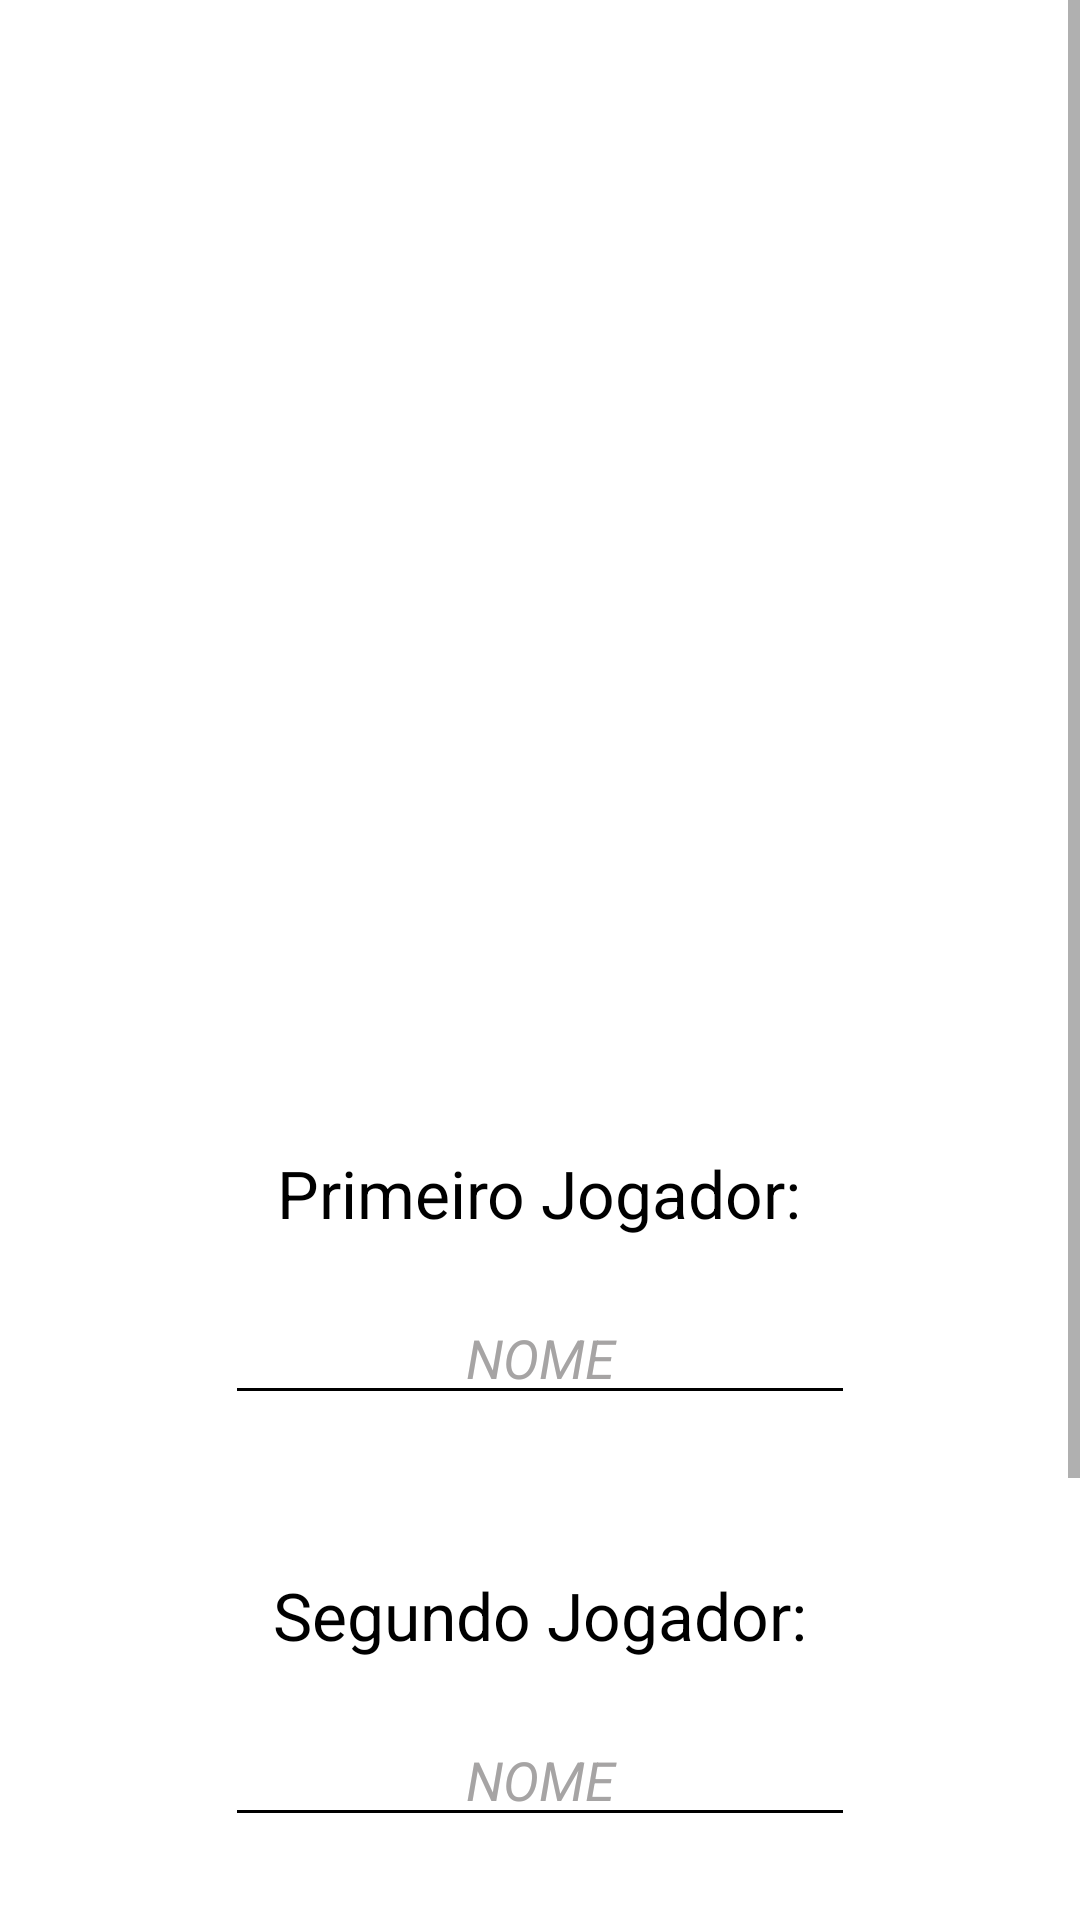

Android layout source for this screen:
<!-- AndroidManifest.xml: application theme Theme.Contador -->
<!-- res/layout/activity_main.xml -->
<?xml version="1.0" encoding="utf-8"?>
<androidx.constraintlayout.widget.ConstraintLayout xmlns:android="http://schemas.android.com/apk/res/android"
    xmlns:app="http://schemas.android.com/apk/res-auto"
    xmlns:tools="http://schemas.android.com/tools"
    android:layout_width="match_parent"
    android:layout_height="match_parent"
    android:background="#FFFFFF"
    tools:context="com.toreskotech.pontinho.MainActivity">

    <ScrollView
        android:layout_width="match_parent"
        android:layout_height="match_parent">

        <LinearLayout
            android:layout_width="match_parent"
            android:layout_height="wrap_content"
            android:layout_marginTop="50dp"
            android:orientation="vertical">

            <ImageView
                android:id="@+id/teste"
                android:layout_width="390dp"
                android:layout_height="272dp"
                android:layout_gravity="center"
                android:layout_marginTop="28dp"
                android:layout_marginBottom="33dp"
                app:srcCompat="@drawable/contador" />

            <TextView
                android:id="@+id/textView"
                android:layout_width="wrap_content"
                android:layout_height="wrap_content"
                android:layout_gravity="center"
                android:layout_marginBottom="18dp"
                android:text="Primeiro Jogador:"
                android:textAppearance="@style/TextAppearance.AppCompat.Large"
                android:textColor="#000000" />

            <EditText
                android:id="@+id/PlayerDig1a"
                android:layout_width="wrap_content"
                android:layout_height="wrap_content"
                android:layout_gravity="center"
                android:layout_marginBottom="24dp"
                android:backgroundTint="#000000"
                android:ems="10"
                android:hint="NOME"
                android:inputType="textPersonName"
                android:textAlignment="center"
                android:textColor="#000000"
                android:textColorHint="#A6A4A4"
                android:textStyle="italic" />

            <TextView
                android:id="@+id/textView2"
                android:layout_width="wrap_content"
                android:layout_height="wrap_content"
                android:layout_gravity="center"
                android:layout_marginTop="28dp"
                android:layout_marginBottom="18dp"
                android:text="Segundo Jogador:"
                android:textAppearance="@style/TextAppearance.AppCompat.Large"
                android:textColor="#000000" />

            <EditText
                android:id="@+id/PlayerDig2a"
                android:layout_width="wrap_content"
                android:layout_height="wrap_content"
                android:layout_gravity="center"
                android:layout_marginBottom="47dp"
                android:backgroundTint="#000000"
                android:ems="10"
                android:hint="NOME"
                android:inputType="textPersonName"
                android:textAlignment="center"
                android:textColor="#000000"
                android:textColorHint="#A6A4A4"
                android:textStyle="italic" />

            <ImageView
                android:id="@+id/start"
                android:layout_width="320dp"
                android:layout_height="76dp"
                android:layout_gravity="center"
                android:layout_marginStart="51dp"
                android:layout_marginEnd="51dp"
                android:layout_marginBottom="96dp"
                app:srcCompat="@drawable/botaostart" />
        </LinearLayout>
    </ScrollView>

</androidx.constraintlayout.widget.ConstraintLayout>
<!-- resources referenced by this layout -->
<resources>
  <style name="Theme.Contador" parent="Theme.MaterialComponents.DayNight.NoActionBar">
          
          <item name="colorPrimary">@color/purple_500</item>
          <item name="colorPrimaryVariant">@color/purple_700</item>
          <item name="colorOnPrimary">@color/white</item>
          
          <item name="colorSecondary">@color/teal_200</item>
          <item name="colorSecondaryVariant">@color/teal_700</item>
          <item name="colorOnSecondary">@color/black</item>
          
          <item name="android:statusBarColor" tools:targetApi="l">?attr/colorPrimaryVariant</item>
          
          <item name="android:windowFullscreen">true</item>
          <item name="android:windowBackground">@null</item>
      </style>
  <!-- not gathered from this repository: default colours our renderer supplied (Android Studio template values) -->
  <color name="purple_500">#FF6200EE</color>
  <color name="purple_700">#FF3700B3</color>
  <color name="teal_200">#FF03DAC5</color>
  <color name="teal_700">#FF018786</color>
  <color name="black">#FF000000</color>
  <color name="white">#FFFFFFFF</color>
</resources>
